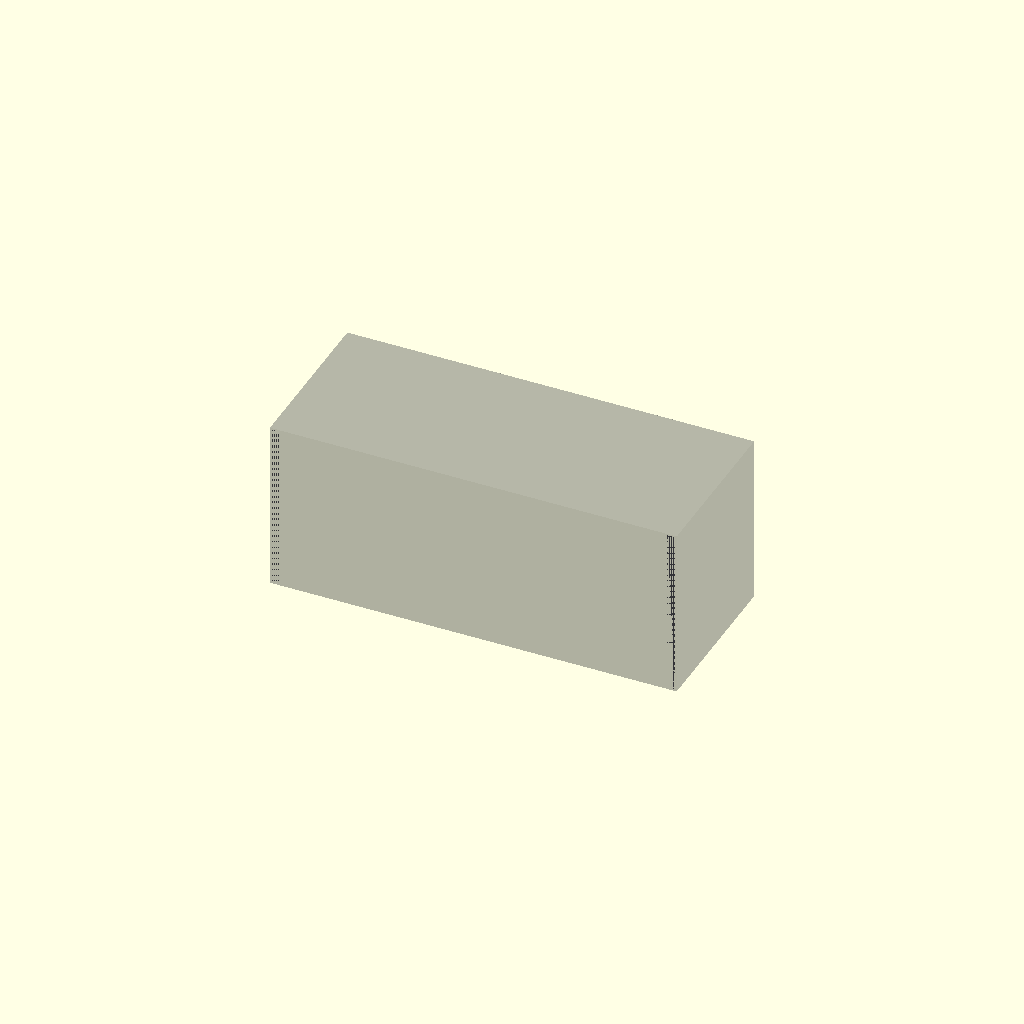
Cell 1: rendered with the file's own defaults.
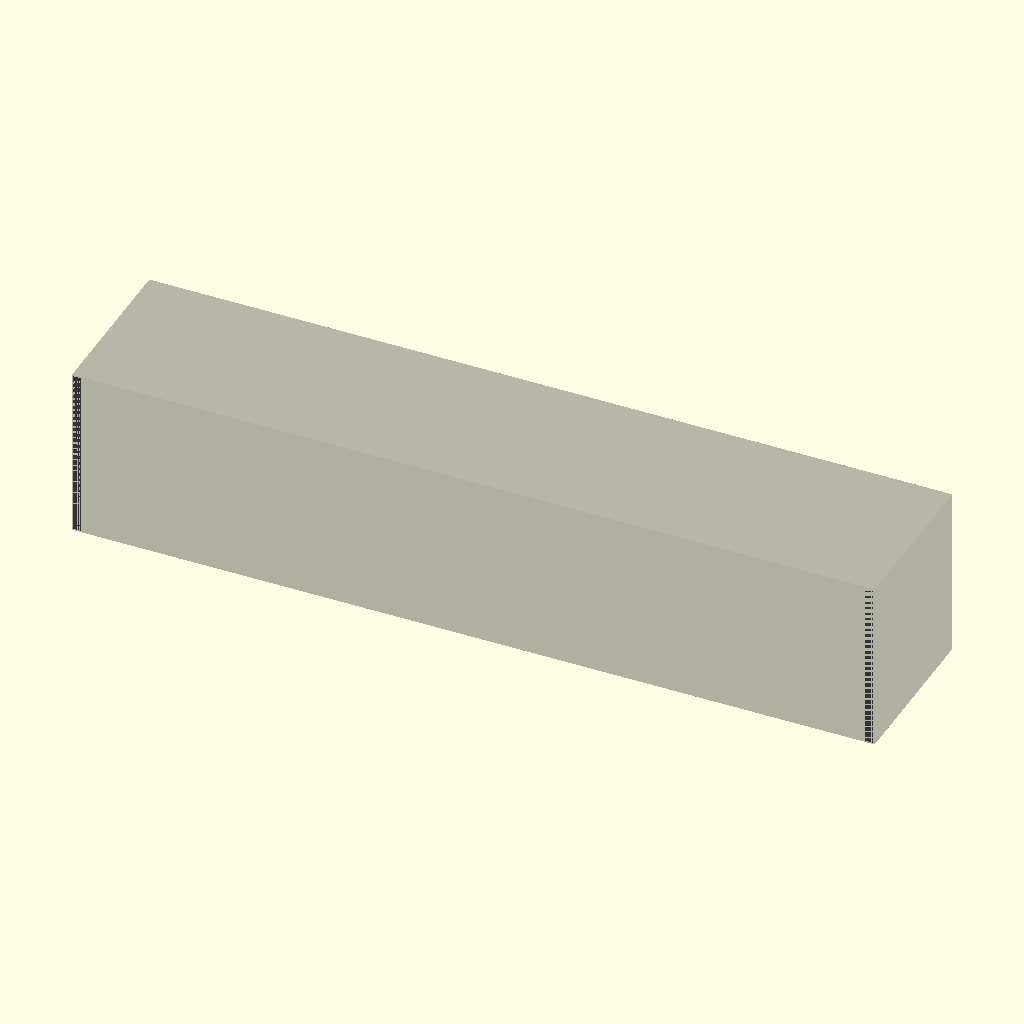
Cell 2 — box_l set to 11796, the other parameters unchanged.
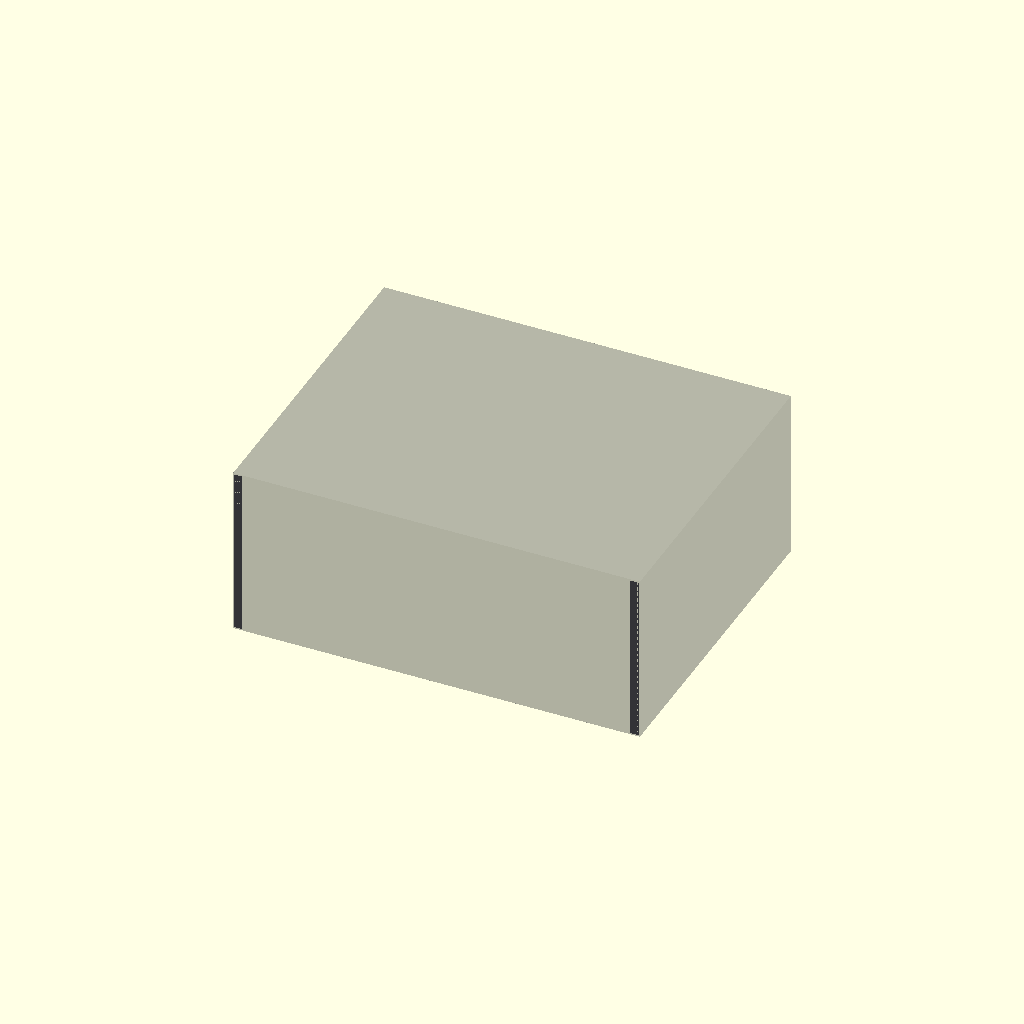
Cell 3 — box_w set to 4704, the other parameters unchanged.
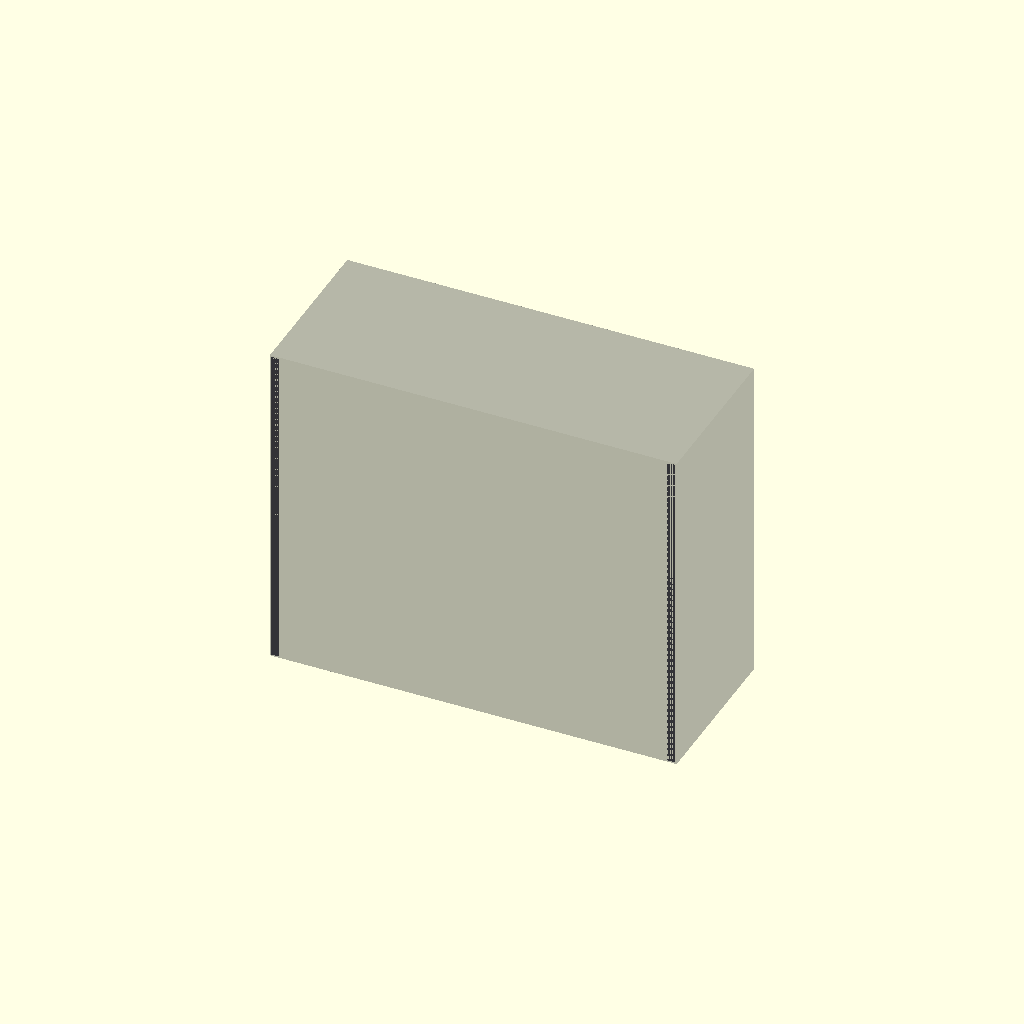
Cell 4 — box_h set to 4786, the other parameters unchanged.
All cells are drawn from one camera (rotation 55°, 0°, 25°, orthographic, colour scheme Cornfield), so only the parameter changes between them.
OpenSCAD source file _z_archives/cad/openscad/wind/v2.0/wind_v2_container_stowage.scad:
// wind_v2_container_stowage.scad -- Wind v2.0 Package 4: 20 ft ISO Container Stowage Architecture
//
// Parametric 3D CAD model of the complete wind turbine stowed inside a standard 20 ft ISO shipping box:
// - ISO 20 ft container outer frame & corner castings (5.898 m L × 2.352 m W × 2.393 m H internal)
// - Package 1: Foundation outrigger beams & ground anchor racks
// - Package 2: 6x Modular tubular mast segments (5.0 m each) bundled in cradles
// - Package 3: Pre-assembled direct-drive nacelle tophead on transport skid
// - Package 4: 21x Sectional rotor blade segments in vertical slotted racks
// - Package 4: 50 kW Microgrid electrical converter cabinet & winch pack
//
// Units: millimeters (mm)
// Tracked under Issue #88 (Parent #82)

$fn = 32;

// -----------------------------------------------------------------------------
// Parameters (in mm)
// -----------------------------------------------------------------------------
box_l = 5898; // ISO internal length
box_w = 2352; // ISO internal width
box_h = 2393; // ISO internal height

// Display Mode: 0 = Transparent Container with Packed Equipment, 1 = Solid ISO Container
c_mode = 0;

// -----------------------------------------------------------------------------
// Sub-Modules
// -----------------------------------------------------------------------------

module iso_container_frame() {
    // Solar-absorptive matte dark charcoal / black for passive solar gain in cold Arctic climates
    color([0.18, 0.19, 0.21, c_mode == 0 ? 0.35 : 1.0]) {
        difference() {
            cube([box_l + 160, box_w + 120, box_h + 160], center=true);
            cube([box_l, box_w, box_h], center=true);
            // Open side/top cutout for visibility in mode 0
            if (c_mode == 0) {
                translate([0, box_w/2, 0])
                cube([box_l - 200, box_w, box_h - 200], center=true);
            }
        }
    }
    // Heavy corner castings & structural corner posts
    color([0.35, 0.35, 0.38]) {
        for (x = [-box_l/2, box_l/2]) {
            for (y = [-box_w/2, box_w/2]) {
                translate([x, y, 0])
                cube([120, 120, box_h + 120], center=true);
            }
        }
    }
}

module stowed_mast_segments() {
    // 6x modular mast sections (Ø508 mm × 5 000 mm L) stacked in lower right cradle
    color([0.72, 0.74, 0.78]) {
        for (row = [0 : 1]) {
            for (col = [0 : 2]) {
                translate([-box_l/2 + 2600, -box_w/2 + 350 + col * 560, -box_h/2 + 350 + row * 540])
                rotate([0, 90, 0])
                difference() {
                    cylinder(d=508, h=5000, center=true);
                    cylinder(d=480, h=5004, center=true);
                }
            }
        }
    }
}

module stowed_nacelle_skid() {
    // Package 3 direct-drive nacelle tophead stowed in forward bay
    color([0.25, 0.4, 0.7]) {
        translate([box_l/2 - 1100, 0, -box_h/2 + 750]) {
            // Nacelle body
            scale([1.0, 0.7, 0.7])
            sphere(d=1450);
            // Transport skid frame
            translate([0, 0, -650])
            cube([1800, 1400, 140], center=true);
        }
    }
}

module stowed_blade_segments_rack() {
    // 21x sectional blade modules (1.71 m L) racked vertically in mid-bay upper tier
    color([0.92, 0.94, 0.96]) {
        for (i = [0 : 20]) {
            bay_x = -box_l/2 + 700 + (i % 7) * 450;
            bay_y = (i < 7) ? -box_w/2 + 400 : (i < 14 ? 0 : box_w/2 - 400);
            translate([bay_x, bay_y, box_h/2 - 950])
            rotate([0, 0, 90])
            cube([220, 750, 1714], center=true);
        }
    }
    // High-visibility anti-icing edge stripes
    color([0.95, 0.45, 0.1]) {
        for (i = [0 : 20]) {
            bay_x = -box_l/2 + 700 + (i % 7) * 450;
            bay_y = (i < 7) ? -box_w/2 + 400 : (i < 14 ? 0 : box_w/2 - 400);
            translate([bay_x - 100, bay_y, box_h/2 - 950])
            cube([20, 150, 1714], center=true);
        }
    }
}

module stowed_electrical_cabinet_and_winch() {
    // Microgrid converter cabinet & tilt-up winch pack
    color([0.2, 0.6, 0.3]) {
        // 50 kW Power Converter Cabinet
        translate([-box_l/2 + 650, box_w/2 - 550, -box_h/2 + 650])
        cube([1100, 800, 1300], center=true);

        // Tilt-up Winch & Snatch Block Skid
        translate([-box_l/2 + 650, -box_w/2 + 550, -box_h/2 + 450])
        cube([950, 800, 900], center=true);
    }
}

module stowed_foundation_outriggers() {
    // Package 1 ground anchors, leveling jacks, and trunnion brackets
    color([0.45, 0.45, 0.5]) {
        translate([0, 0, -box_h/2 + 80])
        cube([box_l - 400, box_w - 200, 120], center=true);
    }
}

// -----------------------------------------------------------------------------
// Assembly
// -----------------------------------------------------------------------------
module wind_v2_container_stowage_assembly() {
    iso_container_frame();
    stowed_foundation_outriggers();
    stowed_mast_segments();
    stowed_nacelle_skid();
    stowed_blade_segments_rack();
    stowed_electrical_cabinet_and_winch();
}

wind_v2_container_stowage_assembly();
Customizer parameters (derived from the source; name, type, default, range or options):
box_l: number, default 5898
box_w: number, default 2352
box_h: number, default 2393
c_mode: number, default 0
